Run: headless pygame with SDL's dummy video driver; simulated clock (each Clock.tick advances the game by its frame time, no real sleeping); random seed 0; keys injected as events and as key.get_pressed() state; no mouse input; restart key R tapped at the start of phases 3 and 4.
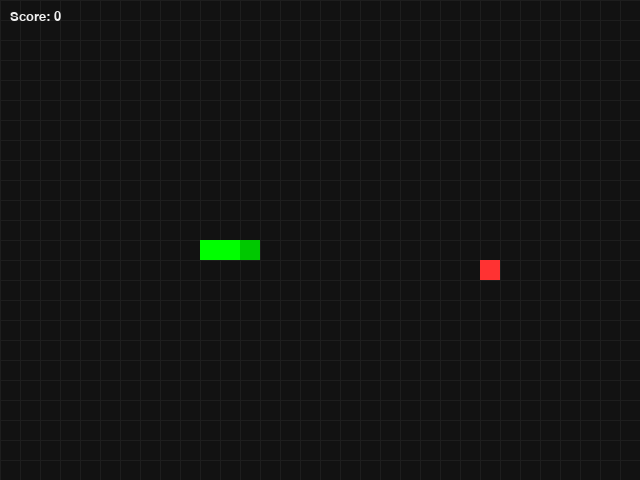
Frame 1 of 4 · flips 1–60 · no input
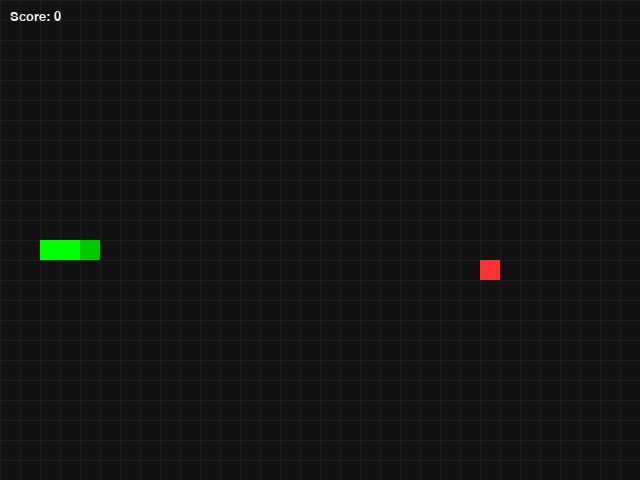
Frame 2 of 4 · flips 61–180 · tapped SPACE, RETURN · held RIGHT (→), D
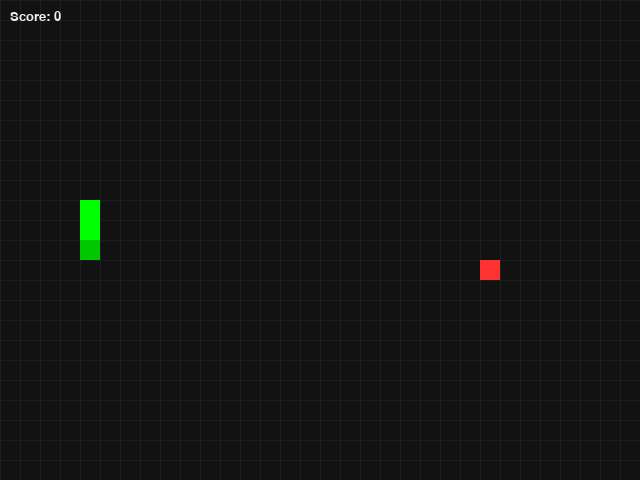
Frame 3 of 4 · flips 181–300 · tapped R · held DOWN (↓), S
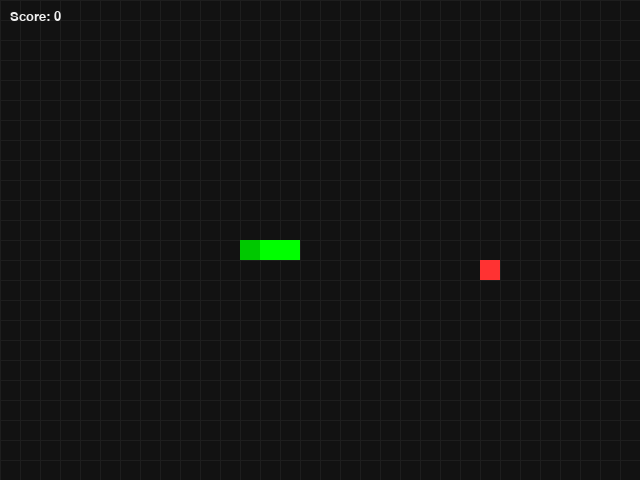
Frame 4 of 4 · flips 301–420 · tapped R · held LEFT (←), A, UP (↑), W

The pygame program that drew these frames:

"""
Simple Snake Game using pygame
Save this file as snake_game.py and run with: python snake_game.py

Controls:
    - Arrow keys or WASD to move the snake
    - R to restart after game over
    - ESC or close window to quit

Author: ChatGPT
"""

import pygame
import sys
import random

# ---- Configuration ----
SCREEN_WIDTH = 640
SCREEN_HEIGHT = 480
CELL_SIZE = 20               # size of one block (snake segment / food)
FPS_START = 8                # starting frames per second (snake speed)
FPS_INCREMENT = 0.5          # speed increase per food eaten
FONT_NAME = None             # None -> default pygame font
BG_COLOR = (18, 18, 18)
SNAKE_COLOR = (0, 255, 0)
FOOD_COLOR = (255, 50, 50)
GRID_COLOR = (30, 30, 30)
TEXT_COLOR = (240, 240, 240)

# ---- Derived values (do not edit unless you know why) ----
GRID_WIDTH = SCREEN_WIDTH // CELL_SIZE
GRID_HEIGHT = SCREEN_HEIGHT // CELL_SIZE

# ---- Helper functions ----
def draw_text(surface, text, size, x, y, center=True):
    font = pygame.font.Font(FONT_NAME, size)
    text_surface = font.render(text, True, TEXT_COLOR)
    text_rect = text_surface.get_rect()
    if center:
        text_rect.center = (x, y)
    else:
        text_rect.topleft = (x, y)
    surface.blit(text_surface, text_rect)

def random_food_position(snake):
    """Return a random (x, y) that is not occupied by the snake."""
    while True:
        x = random.randint(0, GRID_WIDTH - 1)
        y = random.randint(0, GRID_HEIGHT - 1)
        if (x, y) not in snake:
            return (x, y)

def grid_to_pixels(pos):
    x, y = pos
    return x * CELL_SIZE, y * CELL_SIZE

# ---- Game classes / logic ----
class SnakeGame:
    def __init__(self):
        pygame.init()
        self.screen = pygame.display.set_mode((SCREEN_WIDTH, SCREEN_HEIGHT))
        pygame.display.set_caption("Snake")
        self.clock = pygame.time.Clock()
        self.reset()

    def reset(self):
        # Start snake in middle, moving right
        mid_x = GRID_WIDTH // 2
        mid_y = GRID_HEIGHT // 2
        self.snake = [(mid_x, mid_y), (mid_x - 1, mid_y), (mid_x - 2, mid_y)]
        self.direction = (1, 0)  # (dx, dy)
        self.next_direction = self.direction
        self.food = random_food_position(self.snake)
        self.score = 0
        self.fps = FPS_START
        self.game_over = False

    def handle_events(self):
        for event in pygame.event.get():
            if event.type == pygame.QUIT:
                pygame.quit()
                sys.exit()
            if event.type == pygame.KEYDOWN:
                if event.key in (pygame.K_ESCAPE,):
                    pygame.quit()
                    sys.exit()
                if event.key in (pygame.K_r,):
                    if self.game_over:
                        self.reset()
                # arrow keys and WASD support
                if event.key in (pygame.K_UP, pygame.K_w):
                    self.set_direction(0, -1)
                elif event.key in (pygame.K_DOWN, pygame.K_s):
                    self.set_direction(0, 1)
                elif event.key in (pygame.K_LEFT, pygame.K_a):
                    self.set_direction(-1, 0)
                elif event.key in (pygame.K_RIGHT, pygame.K_d):
                    self.set_direction(1, 0)

    def set_direction(self, dx, dy):
        # Prevent reversing directly into yourself
        if (dx, dy) == (-self.direction[0], -self.direction[1]):
            return
        self.next_direction = (dx, dy)

    def update(self):
        if self.game_over:
            return

        self.direction = self.next_direction
        head_x, head_y = self.snake[0]
        dx, dy = self.direction
        new_head = (head_x + dx, head_y + dy)

        # Wrap-around behavior (snake appears on opposite edge)
        new_head = (new_head[0] % GRID_WIDTH, new_head[1] % GRID_HEIGHT)

        # Check collision with self
        if new_head in self.snake:
            self.game_over = True
            return

        # Move snake
        self.snake.insert(0, new_head)

        # Check food
        if new_head == self.food:
            self.score += 1
            self.food = random_food_position(self.snake)
            self.fps += FPS_INCREMENT
        else:
            # Remove tail segment
            self.snake.pop()

    def draw_grid(self):
        for x in range(0, SCREEN_WIDTH, CELL_SIZE):
            pygame.draw.line(self.screen, GRID_COLOR, (x, 0), (x, SCREEN_HEIGHT))
        for y in range(0, SCREEN_HEIGHT, CELL_SIZE):
            pygame.draw.line(self.screen, GRID_COLOR, (0, y), (SCREEN_WIDTH, y))

    def draw(self):
        self.screen.fill(BG_COLOR)

        # draw grid (optional subtle grid)
        self.draw_grid()

        # draw food
        fx, fy = grid_to_pixels(self.food)
        food_rect = pygame.Rect(fx, fy, CELL_SIZE, CELL_SIZE)
        pygame.draw.rect(self.screen, FOOD_COLOR, food_rect)

        # draw snake (head slightly different shade)
        for i, (x, y) in enumerate(self.snake):
            px, py = grid_to_pixels((x, y))
            rect = pygame.Rect(px, py, CELL_SIZE, CELL_SIZE)
            if i == 0:
                pygame.draw.rect(self.screen, (0, 200, 0), rect)  # head
            else:
                pygame.draw.rect(self.screen, SNAKE_COLOR, rect)

        # draw score
        draw_text(self.screen, f"Score: {self.score}", 20, 10, 10, center=False)

        if self.game_over:
            draw_text(self.screen, "GAME OVER", 48, SCREEN_WIDTH // 2, SCREEN_HEIGHT // 2 - 24)
            draw_text(self.screen, f"Final score: {self.score}", 28, SCREEN_WIDTH // 2, SCREEN_HEIGHT // 2 + 20)
            draw_text(self.screen, "Press R to restart or ESC to quit", 20, SCREEN_WIDTH // 2, SCREEN_HEIGHT // 2 + 60)

        pygame.display.flip()

    def run(self):
        while True:
            self.handle_events()
            if not self.game_over:
                self.update()
            self.draw()
            # Use integer fps for clock tick but can be float between updates
            self.clock.tick(self.fps)

# ---- Run the game ----
if __name__ == "__main__":
    game = SnakeGame()
    game.run()
